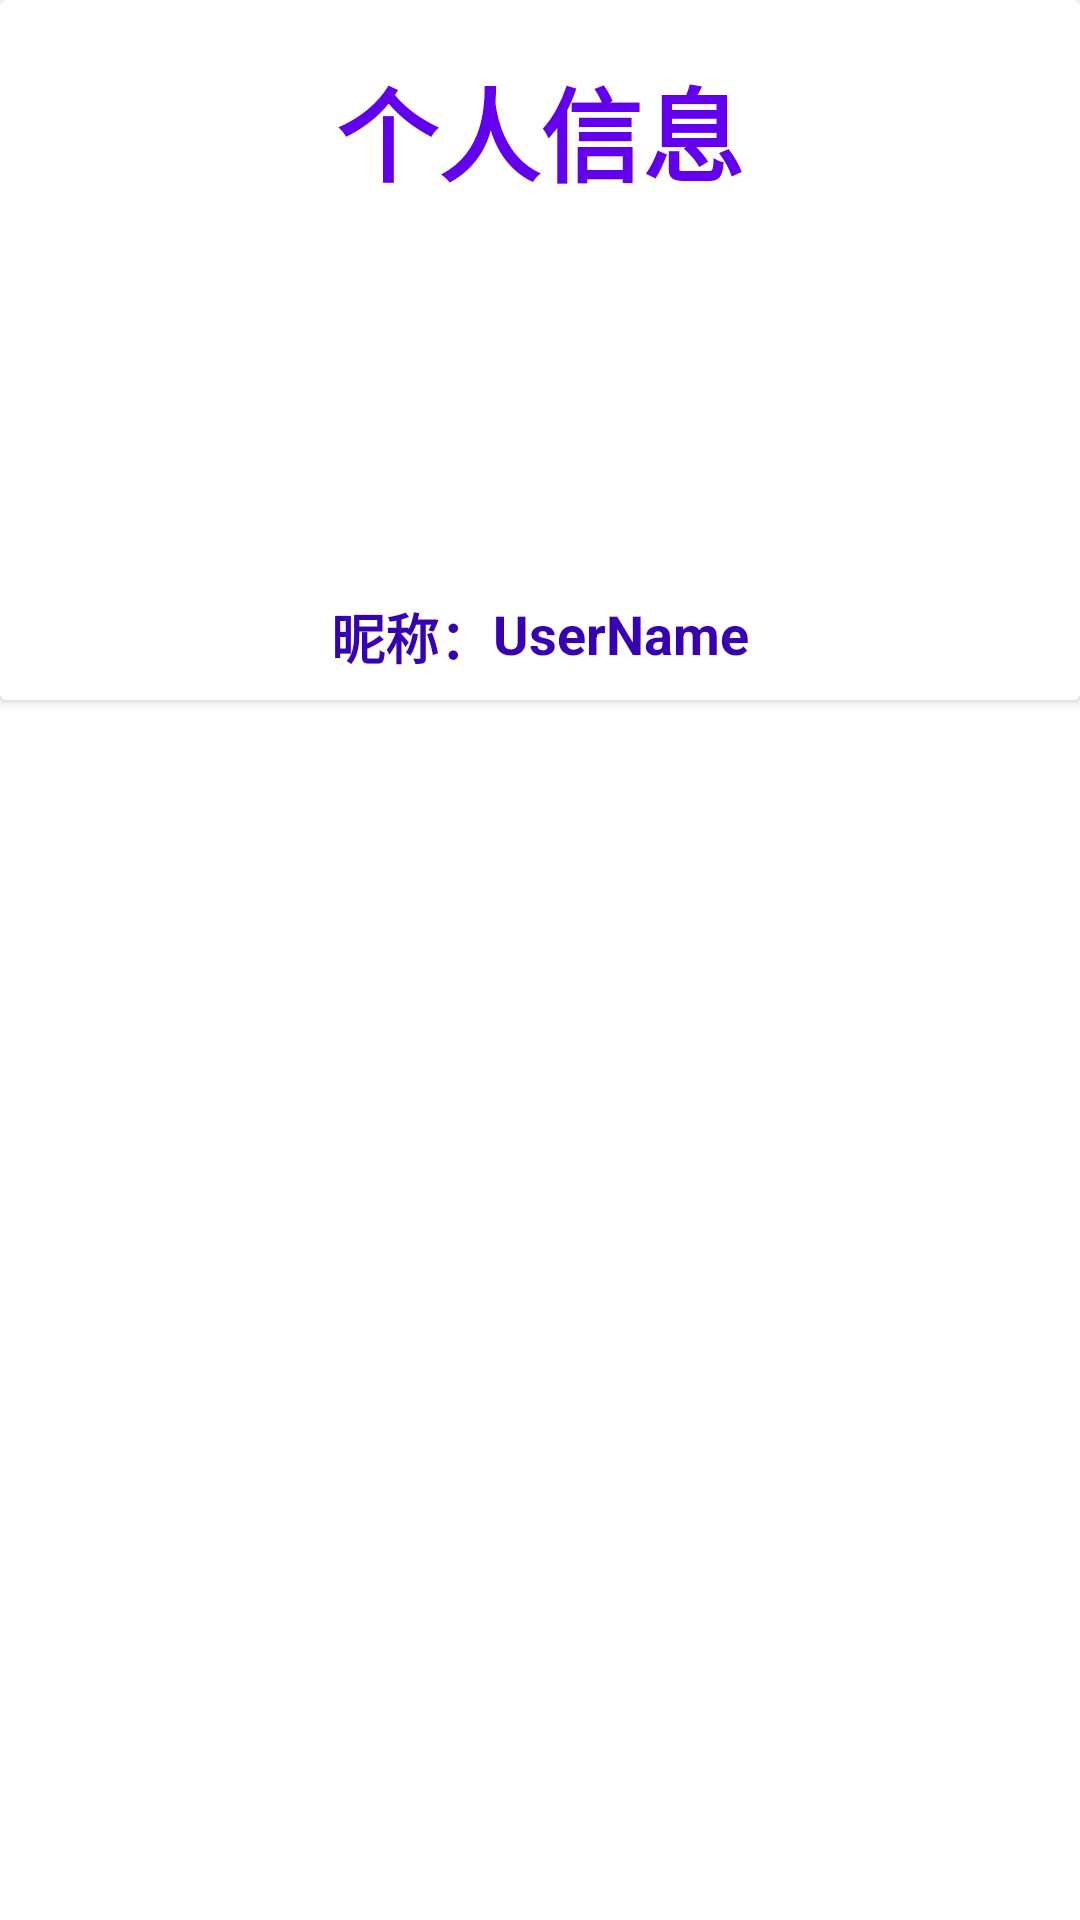

Android layout source for this screen:
<!-- AndroidManifest.xml: application theme Theme.MiniChat -->
<!-- res/layout/fragment_profile.xml -->
<?xml version="1.0" encoding="utf-8"?>
<androidx.constraintlayout.widget.ConstraintLayout xmlns:android="http://schemas.android.com/apk/res/android"
    xmlns:app="http://schemas.android.com/apk/res-auto"
    xmlns:tools="http://schemas.android.com/tools"
    android:id="@+id/relativeLayout2"
    android:layout_width="match_parent"
    android:layout_height="match_parent"
    tools:context=".fragments.ProfileFragment">

    
    <androidx.cardview.widget.CardView
        android:id="@+id/cardView"
        android:layout_width="match_parent"
        android:layout_height="wrap_content"
        app:layout_constraintStart_toStartOf="parent"
        app:layout_constraintTop_toTopOf="parent">

        <androidx.constraintlayout.widget.ConstraintLayout
            android:id="@+id/relativeLayout"
            android:layout_width="wrap_content"
            android:layout_height="wrap_content"
            android:layout_gravity="center"
            android:padding="8dp">

            <TextView
                android:layout_width="wrap_content"
                android:layout_height="wrap_content"
                android:text="个人信息"
                android:textColor="@color/purple_500"
                android:textSize="34sp"
                android:textStyle="bold"
                app:layout_constraintBottom_toTopOf="@+id/profile_image2"
                app:layout_constraintEnd_toEndOf="parent"
                app:layout_constraintStart_toStartOf="parent"
                app:layout_constraintTop_toTopOf="parent"
                app:layout_constraintVertical_bias="0.41" />

            <ImageView
                android:id="@+id/profile_image2"
                android:layout_width="100dp"
                android:layout_height="100dp"
                android:layout_marginTop="76dp"
                android:src="@mipmap/ic_launcher"
                app:layout_constraintEnd_toEndOf="parent"
                app:layout_constraintHorizontal_bias="0.47"
                app:layout_constraintStart_toStartOf="parent"
                app:layout_constraintTop_toTopOf="parent" />

            <TextView
                android:id="@+id/textView2"
                android:layout_width="wrap_content"
                android:layout_height="wrap_content"
                android:layout_marginTop="15dp"
                android:text="昵称："
                android:textColor="@color/purple_700"
                android:textSize="18sp"
                android:textStyle="bold"
                app:layout_constraintBottom_toBottomOf="parent"
                app:layout_constraintEnd_toStartOf="@+id/userName2"
                app:layout_constraintHorizontal_bias="1.0"
                app:layout_constraintStart_toStartOf="parent"
                app:layout_constraintTop_toBottomOf="@+id/profile_image2"
                app:layout_constraintVertical_bias="0.0" />

            <TextView
                android:id="@+id/userName2"
                android:layout_width="wrap_content"
                android:layout_height="wrap_content"
                android:layout_marginTop="15dp"
                android:text="UserName"
                android:textColor="@color/purple_700"
                android:textSize="18sp"
                android:textStyle="bold"
                app:layout_constraintBottom_toBottomOf="parent"
                app:layout_constraintRight_toRightOf="parent"
                app:layout_constraintStart_toEndOf="@+id/textView2"
                app:layout_constraintTop_toBottomOf="@id/profile_image2"
                app:layout_constraintVertical_bias="0.0" />

        </androidx.constraintlayout.widget.ConstraintLayout>

    </androidx.cardview.widget.CardView>

</androidx.constraintlayout.widget.ConstraintLayout>
<!-- resources referenced by this layout -->
<resources>
  <style name="Theme.MiniChat" parent="Theme.MaterialComponents.DayNight.NoActionBar">
          
          <item name="colorPrimary">@color/purple_500</item>
          <item name="colorPrimaryVariant">@color/purple_700</item>
          <item name="colorOnPrimary">@color/white</item>
          
          <item name="colorSecondary">@color/teal_200</item>
          <item name="colorSecondaryVariant">@color/teal_700</item>
          <item name="colorOnSecondary">@color/black</item>
          
          <item name="android:statusBarColor" tools:targetApi="l">?attr/colorPrimaryVariant</item>
          
      </style>
  <!-- not gathered from this repository: default colours our renderer supplied (Android Studio template values) -->
  <color name="purple_500">#FF6200EE</color>
  <color name="purple_700">#FF3700B3</color>
  <color name="teal_200">#FF03DAC5</color>
  <color name="teal_700">#FF018786</color>
  <color name="black">#FF000000</color>
  <color name="white">#FFFFFFFF</color>
</resources>
